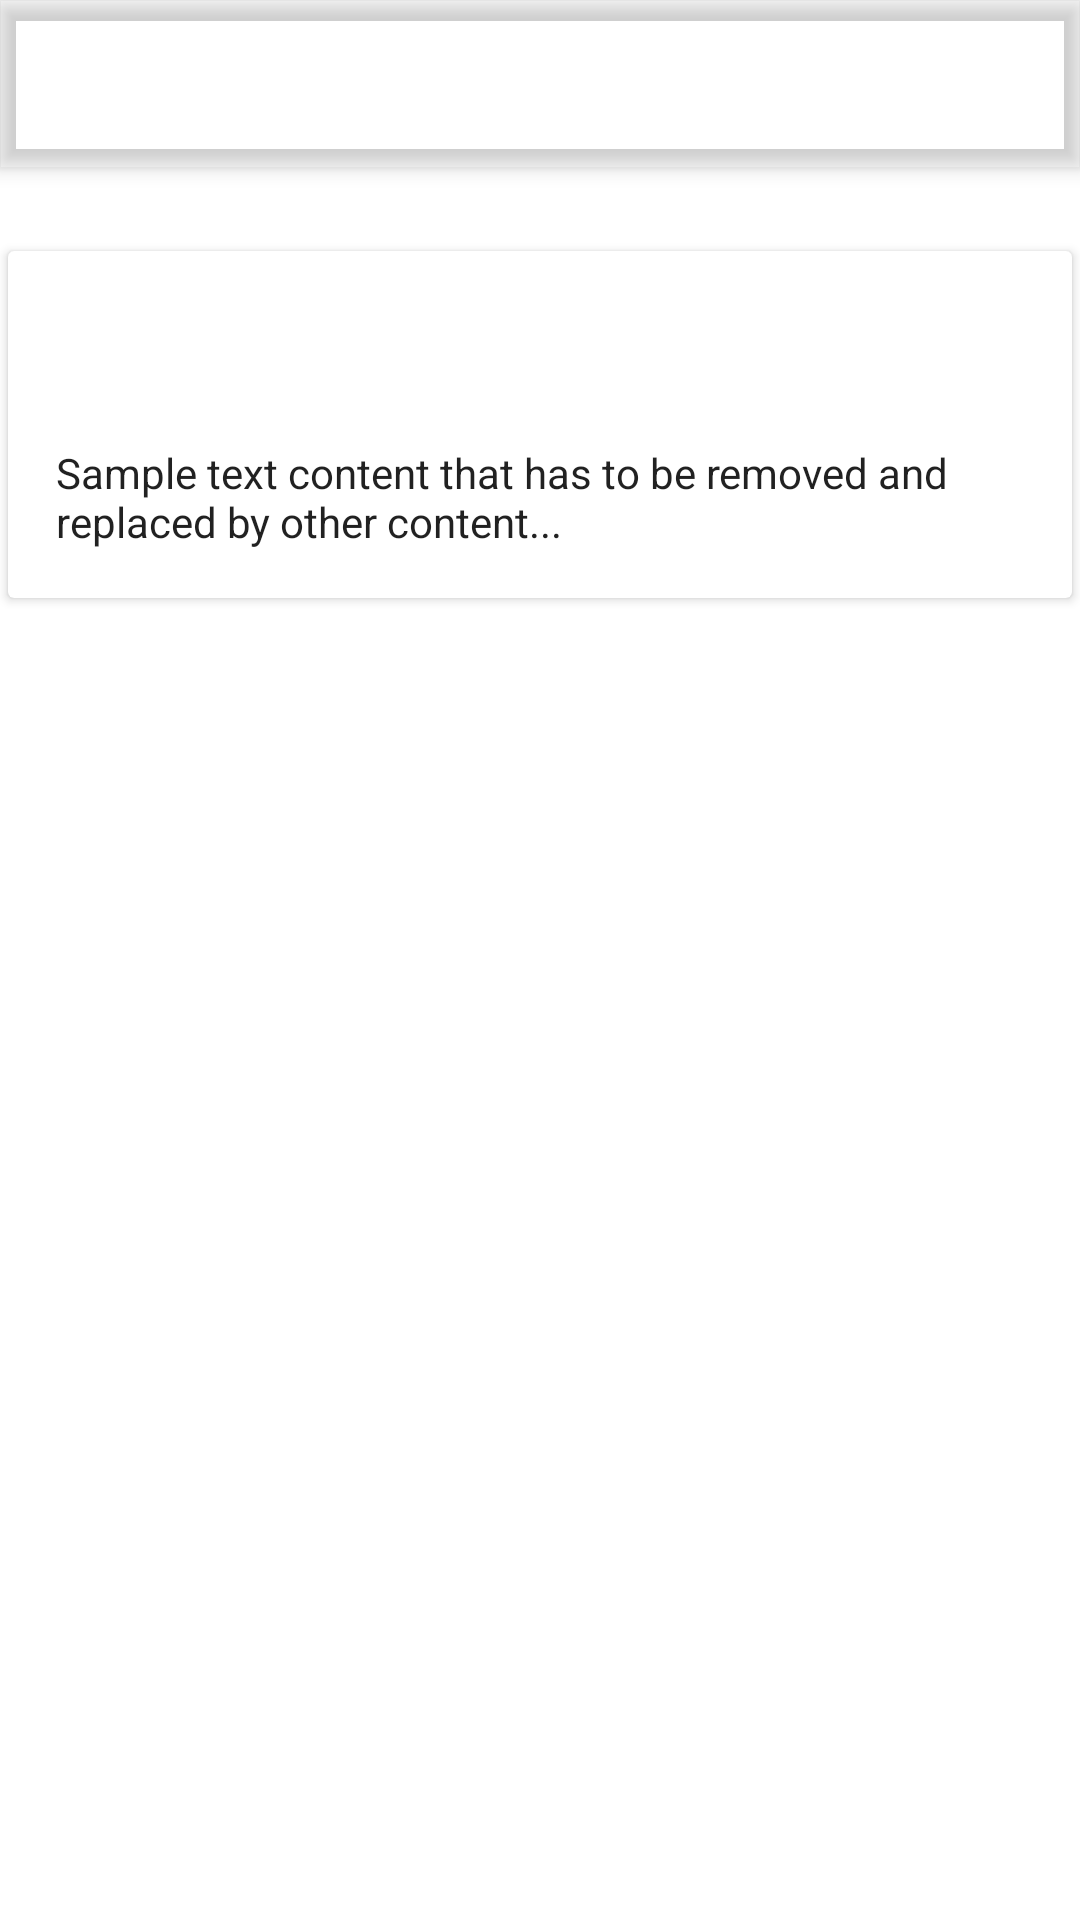

Reconstruct the res/layout file that produces this screen, plus the resources it refers to.
<!-- AndroidManifest.xml: application theme AppTheme -->
<!-- res/layout/activity_article.xml -->
<?xml version="1.0" encoding="utf-8"?>
<android.support.design.widget.CoordinatorLayout
    xmlns:android="http://schemas.android.com/apk/res/android"
    xmlns:app="http://schemas.android.com/apk/res-auto"
    android:id="@+id/cl_activity_article"
    android:layout_width="match_parent"
    android:layout_height="match_parent"
    android:background="@color/defaultBackground">

    <android.support.design.widget.AppBarLayout
        android:id="@+id/app_bar_layout_article"
        android:layout_width="match_parent"
        android:layout_height="wrap_content"
        android:background="@color/transparent"
        android:theme="@style/ThemeOverlay.AppCompat.Dark.ActionBar">

        <android.support.design.widget.CollapsingToolbarLayout
            android:id="@+id/ctbl_toolbar"
            android:layout_width="match_parent"
            android:layout_height="match_parent"
            android:fitsSystemWindows="true"
            app:contentScrim="?attr/colorPrimary"
            app:expandedTitleMarginEnd="64dp"
            app:expandedTitleMarginStart="48dp"
            app:layout_scrollFlags="scroll|exitUntilCollapsed">

            <ImageView
                android:id="@+id/iv_article"
                android:layout_width="match_parent"
                android:layout_height="wrap_content"
                android:contentDescription="@string/article_image_description"
                android:fitsSystemWindows="true"
                android:scaleType="centerCrop"
                app:layout_collapseMode="parallax"/>

            <android.support.v7.widget.Toolbar
                android:id="@+id/tb_toolbar_article"
                android:layout_width="match_parent"
                android:layout_height="?attr/actionBarSize"
                android:theme="@style/ThemeOverlay.AppCompat.Dark.ActionBar"
                app:layout_collapseMode="pin"/>

        </android.support.design.widget.CollapsingToolbarLayout>

    </android.support.design.widget.AppBarLayout>

    <android.support.v4.widget.NestedScrollView
        android:id="@+id/nsv_scroll"
        android:layout_width="match_parent"
        android:layout_height="match_parent"
        android:clipToPadding="false"
        app:layout_behavior="@string/appbar_scrolling_view_behavior">

        <FrameLayout
            android:layout_width="match_parent"
            android:layout_height="wrap_content">

            <android.support.v7.widget.CardView
                android:layout_width="match_parent"
                android:layout_height="wrap_content"
                android:layout_marginTop="24dp"
                app:cardElevation="@dimen/cardview_default_elevation"
                app:cardUseCompatPadding="true">

                <LinearLayout
                    android:layout_width="match_parent"
                    android:layout_height="wrap_content"
                    android:orientation="vertical">

                    <TextView
                        android:id="@+id/tv_title"
                        android:layout_width="match_parent"
                        android:layout_height="wrap_content"
                        android:layout_marginLeft="@dimen/spacing_large"
                        android:layout_marginRight="@dimen/spacing_large"
                        android:layout_marginTop="@dimen/spacing_large"
                        android:textAppearance="@style/TextAppearance.AppCompat.Headline"/>

                    <TextView
                        android:id="@+id/tv_content"
                        android:layout_width="match_parent"
                        android:layout_height="wrap_content"
                        android:layout_margin="@dimen/spacing_large"
                        android:text="Sample text content that has to be removed and replaced by other content..."
                        android:textAppearance="@style/TextAppearance.AppCompat.Body1"/>

                </LinearLayout>

            </android.support.v7.widget.CardView>

        </FrameLayout>

    </android.support.v4.widget.NestedScrollView>
</android.support.design.widget.CoordinatorLayout>
<!-- resources referenced by this layout -->
<resources>
  <color name="defaultBackground">#FFFFFF</color>
  <dimen name="spacing_large">16dp</dimen>
  <style name="AppTheme" parent="Theme.AppCompat.Light.NoActionBar">
          
          <item name="colorPrimary">@color/colorPrimary</item>
          <item name="colorPrimaryDark">@color/colorPrimaryDark</item>
          <item name="colorAccent">@color/colorAccent</item>
      </style>
  <color name="colorPrimary">#FF6255</color>
  <color name="colorPrimaryDark">#CC4E45</color>
  <color name="colorAccent">#3F51B5</color>
</resources>
